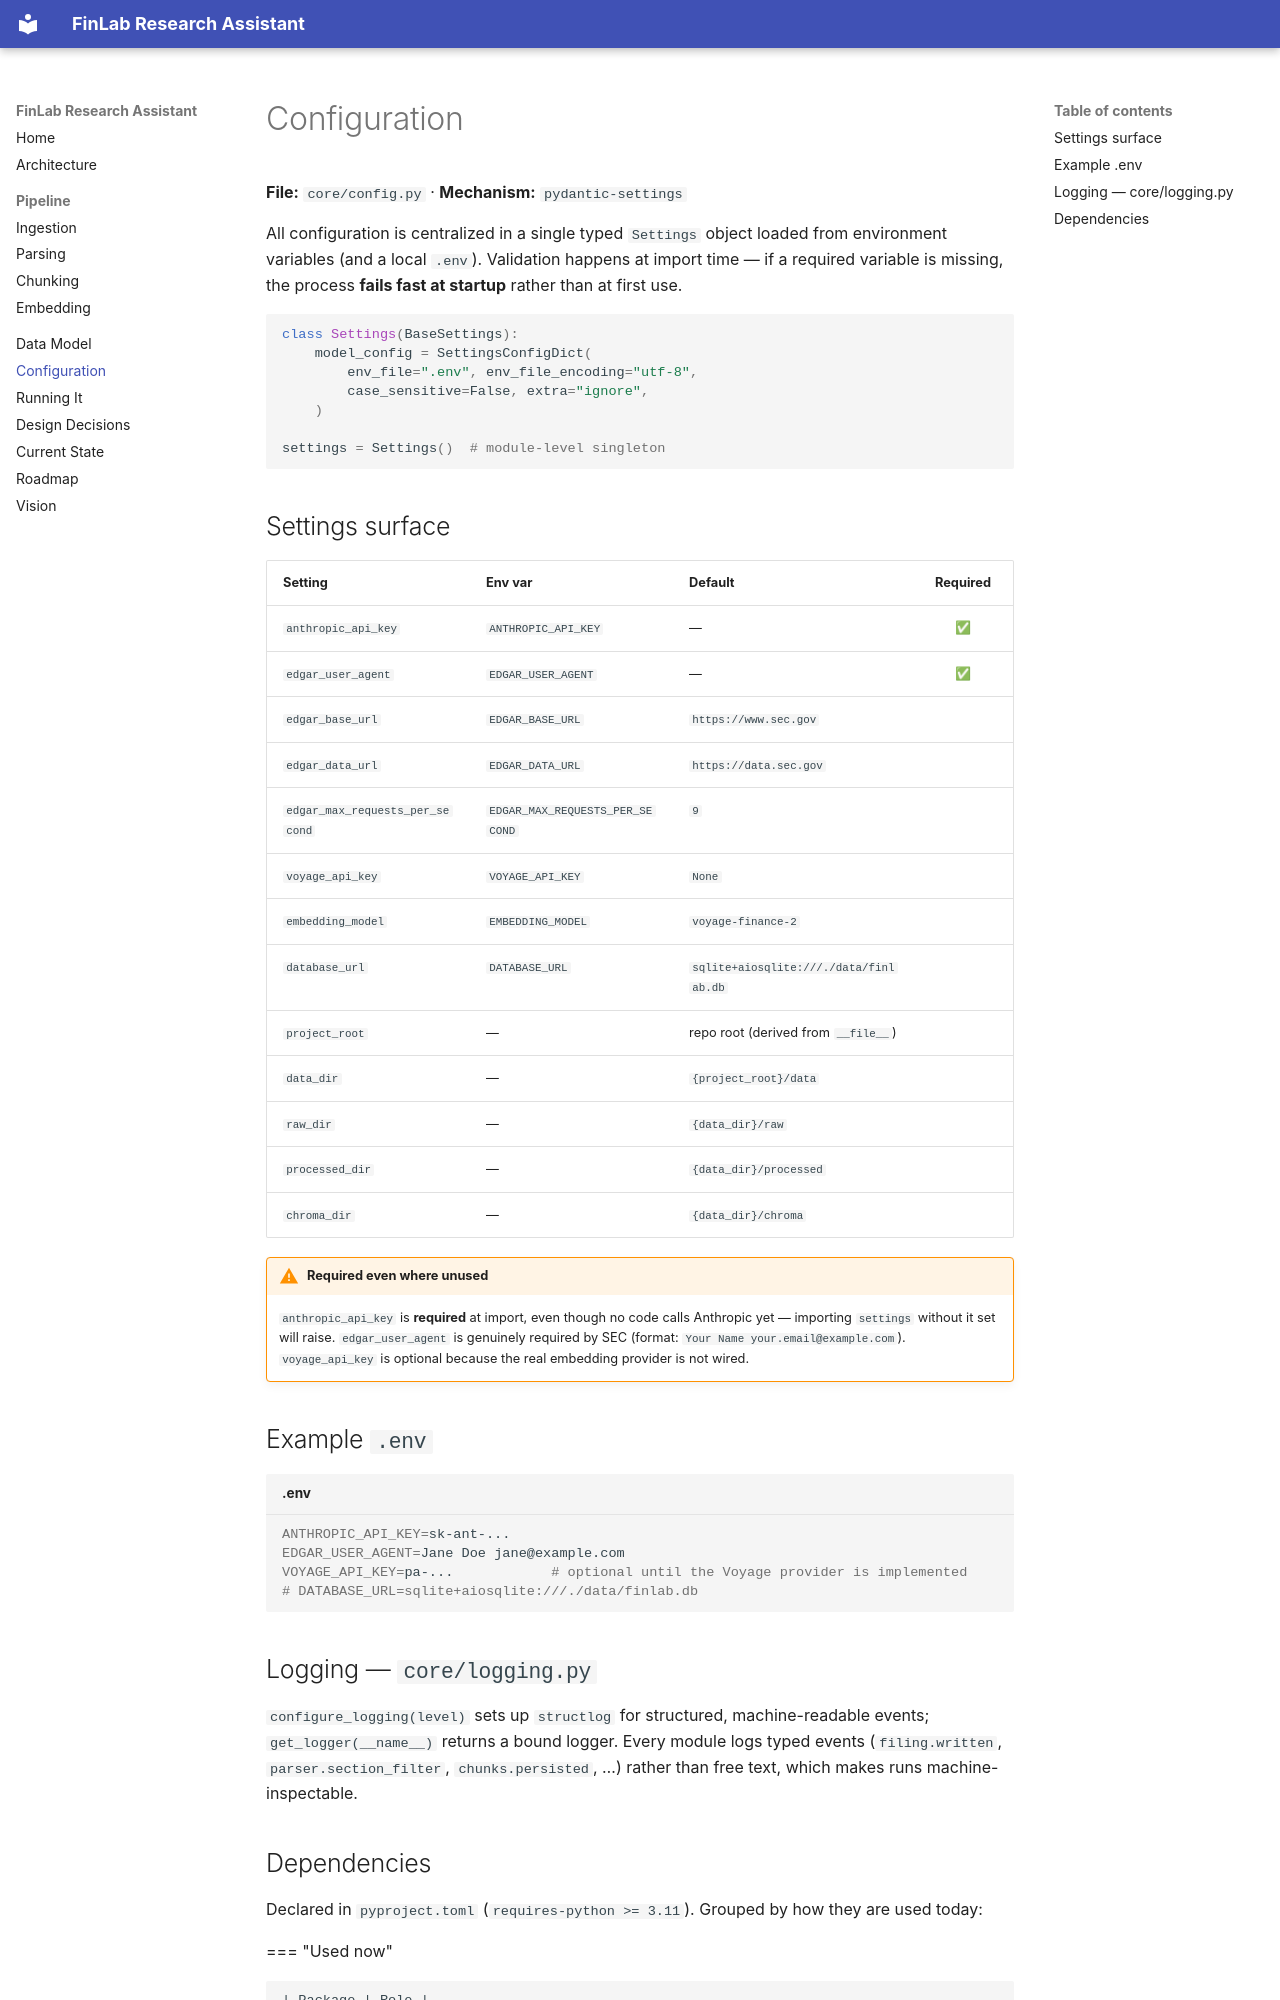

repository: karandeeps18/finlab-research-assistant · page: configuration/index.html · generator: mkdocs

# Configuration

**File:** `core/config.py` · **Mechanism:** `pydantic-settings`

All configuration is centralized in a single typed `Settings` object loaded from
environment variables (and a local `.env`). Validation happens at import time — if a
required variable is missing, the process **fails fast at startup** rather than at first
use.

```python
class Settings(BaseSettings):
    model_config = SettingsConfigDict(
        env_file=".env", env_file_encoding="utf-8",
        case_sensitive=False, extra="ignore",
    )

settings = Settings()  # module-level singleton
```

## Settings surface

| Setting | Env var | Default | Required |
|---------|---------|---------|:--------:|
| `anthropic_api_key` | `ANTHROPIC_API_KEY` | — | ✅ |
| `edgar_user_agent` | `EDGAR_USER_AGENT` | — | ✅ |
| `edgar_base_url` | `EDGAR_BASE_URL` | `https://www.sec.gov` | |
| `edgar_data_url` | `EDGAR_DATA_URL` | `https://data.sec.gov` | |
| `edgar_max_requests_per_second` | `EDGAR_MAX_REQUESTS_PER_SECOND` | `9` | |
| `voyage_api_key` | `VOYAGE_API_KEY` | `None` | |
| `embedding_model` | `EMBEDDING_MODEL` | `voyage-finance-2` | |
| `database_url` | `DATABASE_URL` | `sqlite+aiosqlite:///./data/finlab.db` | |
| `project_root` | — | repo root (derived from `__file__`) | |
| `data_dir` | — | `{project_root}/data` | |
| `raw_dir` | — | `{data_dir}/raw` | |
| `processed_dir` | — | `{data_dir}/processed` | |
| `chroma_dir` | — | `{data_dir}/chroma` | |

!!! warning "Required even where unused"
    `anthropic_api_key` is **required** at import, even though no code calls Anthropic yet
    — importing `settings` without it set will raise. `edgar_user_agent` is genuinely
    required by SEC (format: `Your Name your.email@example.com`). `voyage_api_key` is
    optional because the real embedding provider is not wired.

## Example `.env`

```bash title=".env"
ANTHROPIC_API_KEY=sk-ant-...
EDGAR_USER_AGENT=Jane Doe jane@example.com
VOYAGE_API_KEY=pa-...            # optional until the Voyage provider is implemented
# DATABASE_URL=sqlite+aiosqlite:///./data/finlab.db
```

## Logging — `core/logging.py`

`configure_logging(level)` sets up `structlog` for structured, machine-readable events;
`get_logger(__name__)` returns a bound logger. Every module logs typed events
(`filing.written`, `parser.section_filter`, `chunks.persisted`, …) rather than free text,
which makes runs machine-inspectable.
